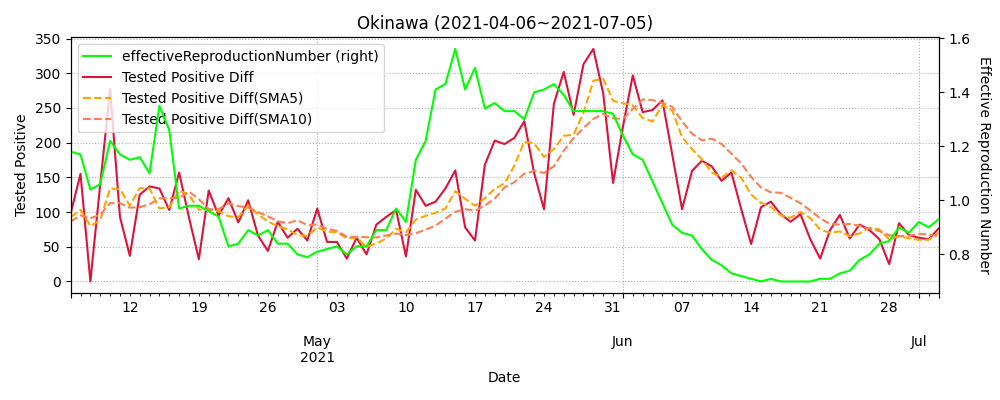

Values plotted in this chart, from the file beside it:
datetime, testedPositive, peopleTested, hospitalized, serious, discharged, deaths, effectiveReproductionNumber, Tested Positive Diff, Tested Positive Diff(SMA5), Tested Positive Diff(SMA10)
2020-02-14, 1, , , , , , , , , 
2020-02-15, 1, , , , , , , 0.0, , 
2020-02-16, 1, , , , , , , 0.0, , 
2020-02-17, 1, , , , , , , 0.0, , 
2020-02-18, 1, , , , , , , 0.0, , 
2020-02-19, 2, , , , , , , 1.0, 0.2, 
2020-02-20, 3, , , , , , , 1.0, 0.4, 
2020-02-21, 3, , , , , , , 0.0, 0.4, 
2020-02-22, 3, , , , , , , 0.0, 0.4, 
2020-02-23, 3, , , , , , , 0.0, 0.4, 
2020-02-24, 3, , , , , , , 0.0, 0.2, 0.2
2020-02-25, 3, , , , , , , 0.0, 0.0, 0.2
2020-02-26, 3, , , , , , , 0.0, 0.0, 0.2
2020-02-27, 3, , , , , , , 0.0, 0.0, 0.2
2020-02-28, 3, , , , , , , 0.0, 0.0, 0.2
2020-02-29, 3, , , , , , 0.0, 0.0, 0.0, 0.1
2020-03-01, 3, , , , , , 0.0, 0.0, 0.0, 0.0
2020-03-02, 3, , , , , , 0.0, 0.0, 0.0, 0.0
2020-03-03, 3, , , , , , 0.0, 0.0, 0.0, 0.0
2020-03-04, 3, , , , , , 0.0, 0.0, 0.0, 0.0
2020-03-05, 3, , , , , , , 0.0, 0.0, 0.0
2020-03-06, 3, , , , , , , 0.0, 0.0, 0.0
2020-03-07, 3, , , , , , , 0.0, 0.0, 0.0
2020-03-08, 3, , , , , , , 0.0, 0.0, 0.0
2020-03-09, 3, , , , , , , 0.0, 0.0, 0.0
2020-03-10, 3, , , , , , , 0.0, 0.0, 0.0
2020-03-11, 3, 190.0, , , , , , 0.0, 0.0, 0.0
2020-03-12, 3, 196.0, , , , , , 0.0, 0.0, 0.0
2020-03-13, 3, 198.0, , , , , , 0.0, 0.0, 0.0
2020-03-14, 3, 198.0, , , , , , 0.0, 0.0, 0.0
2020-03-15, 3, 198.0, , , , , , 0.0, 0.0, 0.0
2020-03-16, 3, 210.0, , , , , , 0.0, 0.0, 0.0
2020-03-17, 3, 217.0, , , , , , 0.0, 0.0, 0.0
2020-03-18, 3, 230.0, 1.0, , 2.0, 0, , 0.0, 0.0, 0.0
2020-03-19, 3, 238.0, 1.0, , 2.0, 0, , 0.0, 0.0, 0.0
2020-03-20, 3, 238.0, 1.0, , 2.0, 0, , 0.0, 0.0, 0.0
2020-03-21, 3, 238.0, 1.0, , 2.0, 0, , 0.0, 0.0, 0.0
2020-03-22, 3, 238.0, 1.0, , 2.0, 0, , 0.0, 0.0, 0.0
2020-03-23, 4, 263.0, 1.0, , 2.0, 0, , 1.0, 0.2, 0.1
2020-03-24, 5, 271.0, 2.0, , 2.0, 0, , 1.0, 0.4, 0.2
2020-03-25, 5, 271.0, 2.0, , 2.0, 0, , 0.0, 0.4, 0.2
2020-03-26, 6, 285.0, 2.0, , 2.0, 0, , 1.0, 0.6, 0.3
2020-03-27, 6, 303.0, 4.0, , 2.0, 0, , 0.0, 0.6, 0.3
2020-03-28, 8, 303.0, 4.0, , 2.0, 0, , 2.0, 0.8, 0.5
2020-03-29, 8, 303.0, 6.0, , 2.0, 0, , 0.0, 0.6, 0.5
2020-03-30, 9, 332.0, 7.0, , 2.0, 0, 3.16, 1.0, 0.8, 0.6
2020-03-31, 9, 356.0, 7.0, , 2.0, 0, 1.64, 0.0, 0.6, 0.6
2020-04-01, 9, 356.0, 7.0, , 2.0, 0, 1.64, 0.0, 0.6, 0.6
2020-04-02, 9, 399.0, 7.0, , 2.0, 0, 1.0, 0.0, 0.2, 0.5
2020-04-03, 11, 430.0, 7.0, , 2.0, 0, 1.44, 2.0, 0.6, 0.6
2020-04-04, 16, 430.0, 7.0, , 2.0, 0, 1.4, 5.0, 1.4, 1.1
2020-04-05, 16, 430.0, 7.0, , 2.0, 0, 1.4, 0.0, 1.4, 1.0
2020-04-06, 22, 480.0, 13.0, , 2.0, 0, 1.98, 6.0, 2.6, 1.6
2020-04-07, 33, 521.0, 25.0, , 2.0, 0, 3.6, 11.0, 4.8, 2.5
2020-04-08, 38, 588.0, 29.0, , 3.0, 0, 4.12, 5.0, 5.4, 3.0
2020-04-09, 41, 619.0, 39.0, , 3.0, 0, 5.42, 3.0, 5.0, 3.2
2020-04-10, 48, 680.0, 46.0, , 3.0, 0, 4.18, 7.0, 6.4, 3.9
2020-04-11, 56, 680.0, 46.0, , 3.0, 0, 3.16, 8.0, 6.8, 4.7
2020-04-12, 65, 680.0, 63.0, , 3.0, 0, 3.65, 9.0, 6.4, 5.6
2020-04-13, 72, 816.0, 69.0, , 3.0, 0, 2.62, 7.0, 6.8, 6.1
... 446 more rows
